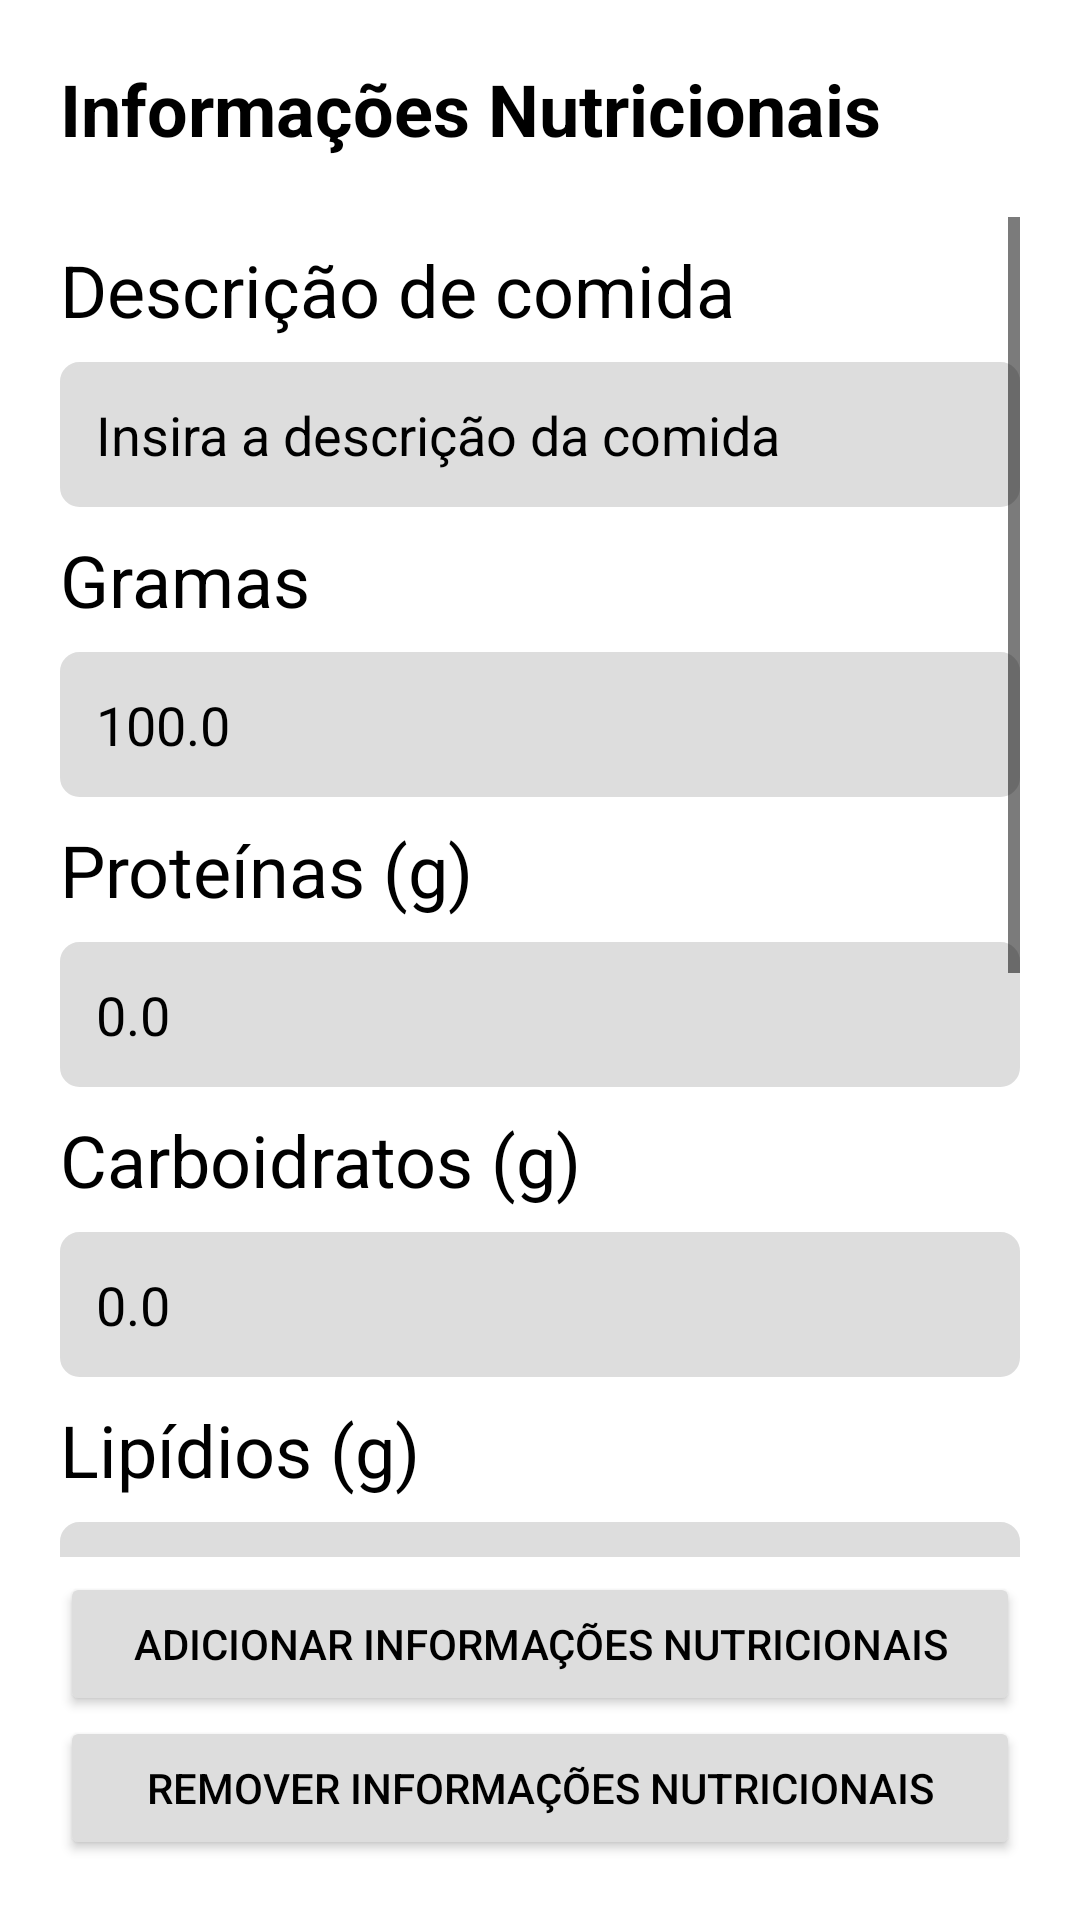

This screen was rendered from an Android layout file. Write that file and the resources it references.
<!-- AndroidManifest.xml: application theme Theme.Anarcomarombismo -->
<!-- res/layout/activity_form_foods.xml -->
<?xml version="1.0" encoding="utf-8"?>
<androidx.constraintlayout.widget.ConstraintLayout xmlns:android="http://schemas.android.com/apk/res/android"
    xmlns:app="http://schemas.android.com/apk/res-auto"
    xmlns:tools="http://schemas.android.com/tools"
    android:layout_width="match_parent"
    android:layout_height="match_parent"
    android:padding="20dp"
    tools:context=".Forms.formFood">


  <TextView
      android:id="@+id/nutricional_label"
      android:layout_width="wrap_content"
      android:layout_height="wrap_content"
      android:layout_marginBottom="20dp"
      android:text="@string/nutritional_information"
      android:textColor="@color/title_color"
      android:textSize="24dp"
      android:textStyle="bold"
      app:layout_constraintBottom_toTopOf="@+id/scrollView"
      app:layout_constraintEnd_toEndOf="parent"
      app:layout_constraintHorizontal_bias="0.0"
      app:layout_constraintStart_toStartOf="parent"
      app:layout_constraintTop_toTopOf="parent"
      app:layout_constraintVertical_bias="0.0" />

  <ScrollView
      android:id="@+id/scrollView"
      android:layout_width="0dp"
      android:layout_height="0dp"
      app:layout_constraintBottom_toTopOf="@+id/buttonContainer"
      app:layout_constraintEnd_toEndOf="parent"
      app:layout_constraintStart_toStartOf="parent"
      app:layout_constraintTop_toBottomOf="@id/nutricional_label">


    <LinearLayout
        android:layout_width="match_parent"
        android:layout_height="wrap_content"
        android:orientation="vertical"
        android:paddingTop="8dp"
        android:paddingBottom="8dp">

      <TextView
          android:id="@+id/textViewName"
          android:layout_width="match_parent"
          android:layout_height="wrap_content"
          android:layout_marginBottom="8dp"
          android:text="@string/food_description"
          android:textAppearance="?android:attr/textAppearanceMedium"
          android:textSize="24dp" />

      <EditText
          android:id="@+id/editTextName"
          android:layout_width="match_parent"
          android:layout_height="wrap_content"
          android:layout_marginBottom="8dp"
          android:background="@drawable/edittext_background"
          android:ems="10"
          android:hint="@string/insert_the_food_description"
          android:inputType="textPersonName"
          android:padding="12dp" />

      <TextView
          android:id="@+id/textViewGrams"
          android:layout_width="match_parent"
          android:layout_height="wrap_content"
          android:layout_marginBottom="8dp"
          android:text="@string/grams"
          android:textAppearance="?android:attr/textAppearanceMedium"
          android:textSize="24dp" />

      <EditText
          android:id="@+id/editTextGrams"
          android:layout_width="match_parent"
          android:layout_height="wrap_content"
          android:layout_marginBottom="8dp"
          android:background="@drawable/edittext_background"
          android:ems="10"
          android:hint="@string/insert_grams"
          android:inputType="numberDecimal"
          android:padding="12dp"
          android:text="100.0" />

      <TextView
          android:id="@+id/textViewProtein"
          android:layout_width="match_parent"
          android:layout_height="wrap_content"
          android:layout_marginBottom="8dp"
          android:text="@string/proteins"
          android:textAppearance="?android:attr/textAppearanceMedium"
          android:textSize="24dp" />

      <EditText
          android:id="@+id/editTextProtein"
          android:layout_width="match_parent"
          android:layout_height="wrap_content"
          android:layout_marginBottom="8dp"
          android:background="@drawable/edittext_background"
          android:ems="10"
          android:hint="@string/enter_protein"
          android:inputType="numberDecimal"
          android:padding="12dp"
          android:text="0.0" />

      <TextView
          android:id="@+id/textViewCarbohydrate"
          android:layout_width="match_parent"
          android:layout_height="wrap_content"
          android:layout_marginBottom="8dp"
          android:text="@string/carbohydrates"
          android:textAppearance="?android:attr/textAppearanceMedium"
          android:textSize="24dp" />

      <EditText
          android:id="@+id/editTextCarbohydrate"
          android:layout_width="match_parent"
          android:layout_height="wrap_content"
          android:layout_marginBottom="8dp"
          android:background="@drawable/edittext_background"
          android:ems="10"
          android:hint="@string/enter_carbohydrate"
          android:inputType="numberDecimal"
          android:padding="12dp"
          android:text="0.0" />

      <TextView
          android:id="@+id/textViewLipids"
          android:layout_width="match_parent"
          android:layout_height="wrap_content"
          android:layout_marginBottom="8dp"
          android:text="@string/lipids"
          android:textAppearance="?android:attr/textAppearanceMedium"
          android:textSize="24dp" />

      <EditText
          android:id="@+id/editTextLipids"
          android:layout_width="match_parent"
          android:layout_height="wrap_content"
          android:layout_marginBottom="8dp"
          android:background="@drawable/edittext_background"
          android:ems="10"
          android:hint="@string/enter_lipids"
          android:inputType="numberDecimal"
          android:padding="12dp"
          android:text="0.0" />

      <TextView
          android:id="@+id/textViewCaloriesKcal"
          android:layout_width="match_parent"
          android:layout_height="wrap_content"
          android:layout_marginBottom="8dp"
          android:text="@string/calories_kcal"
          android:textAppearance="?android:attr/textAppearanceMedium"
          android:textSize="24dp" />

      <EditText
          android:id="@+id/editTextCaloriesKcal"
          android:layout_width="match_parent"
          android:layout_height="wrap_content"
          android:layout_marginBottom="8dp"
          android:background="@drawable/edittext_background"
          android:ems="10"
          android:hint="@string/enter_calories_kcal"
          android:inputType="numberDecimal"
          android:padding="12dp"
          android:text="0"
          android:textSize="20sp" />

      <TextView
          android:id="@+id/textViewDietaryFiber"
          android:layout_width="match_parent"
          android:layout_height="wrap_content"
          android:layout_marginBottom="8dp"
          android:text="@string/dietary_fibers"
          android:textAppearance="?android:attr/textAppearanceMedium"
          android:textSize="24dp" />

      <EditText
          android:id="@+id/editTextDietaryFiber"
          android:layout_width="match_parent"
          android:layout_height="wrap_content"
          android:layout_marginBottom="8dp"
          android:background="@drawable/edittext_background"
          android:ems="10"
          android:hint="@string/enter_dietary_fiber"
          android:inputType="numberDecimal"
          android:padding="12dp"
          android:text="0.0" />

      <TextView
          android:id="@+id/textViewSodium"
          android:layout_width="match_parent"
          android:layout_height="wrap_content"
          android:layout_marginBottom="8dp"
          android:text="@string/sodium"
          android:textAppearance="?android:attr/textAppearanceMedium"
          android:textSize="24dp" />

      <EditText
          android:id="@+id/editTextSodium"
          android:layout_width="match_parent"
          android:layout_height="wrap_content"
          android:layout_marginBottom="8dp"
          android:background="@drawable/edittext_background"
          android:ems="10"
          android:hint="@string/enter_sodium"
          android:inputType="numberDecimal"
          android:padding="12dp"
          android:text="0.0" />

    </LinearLayout>


  </ScrollView>

  <androidx.constraintlayout.widget.ConstraintLayout
      android:id="@+id/buttonContainer"
      android:layout_width="0dp"
      android:layout_height="wrap_content"
      app:layout_constraintBottom_toBottomOf="parent"
      app:layout_constraintEnd_toEndOf="parent"
      app:layout_constraintStart_toStartOf="parent"
      app:layout_constraintTop_toBottomOf="@+id/scrollView">

    <Button
        android:id="@+id/addFoodFormButton"
        android:layout_width="0dp"
        android:layout_height="wrap_content"
        android:layout_marginTop="5dp"
        android:backgroundTint="@color/button_color"
        android:text="@string/add_nutrition_info"
        android:textColor="@color/title_color"
        app:cornerRadius="@dimen/corner_radius"
        app:icon="@drawable/ic_fluent_save_24_regular"
        app:iconGravity="textStart"
        app:iconSize="32dp"
        app:iconTint="@color/title_color"
        app:layout_constraintBottom_toTopOf="@+id/removeFoodFormButton"
        app:layout_constraintEnd_toEndOf="parent"
        app:layout_constraintStart_toStartOf="parent"
        app:layout_constraintTop_toTopOf="parent" />

    <Button
        android:id="@+id/removeFoodFormButton"
        android:layout_width="0dp"
        android:layout_height="wrap_content"
        android:backgroundTint="@color/button_color"
        android:text="@string/remove_nutrition_info"
        android:textColor="@color/title_color"
        app:cornerRadius="@dimen/corner_radius"
        app:icon="@drawable/ic_fluent_delete_24_regular"
        app:iconGravity="textStart"
        app:iconSize="32dp"
        app:iconTint="@color/title_color"
        app:layout_constraintBottom_toBottomOf="parent"
        app:layout_constraintEnd_toEndOf="parent"
        app:layout_constraintStart_toStartOf="parent"
        app:layout_constraintTop_toBottomOf="@id/addFoodFormButton" />

  </androidx.constraintlayout.widget.ConstraintLayout>

</androidx.constraintlayout.widget.ConstraintLayout>
<!-- resources referenced by this layout -->
<resources>
  <color name="button_color">#ddd</color>
  <color name="title_color">#000</color>
  <!-- drawable edittext_background (drawable) -->
  <shape xmlns:android="http://schemas.android.com/apk/res/android">
      <solid android:color="@color/mine_shaft"/>
      <corners android:radius="6dp"/>
      <stroke android:width="1dp"  android:color="@color/button_color"/>
  </shape>
  <string name="add_nutrition_info">Adicionar Informações Nutricionais</string>
  <string name="calories_kcal">Calorias (kcal)</string>
  <string name="carbohydrates">Carboidratos (g)</string>
  <string name="dietary_fibers">Fibra Dietéticas (g)</string>
  <string name="enter_calories_kcal">Insira as calorias (kcal)</string>
  <string name="enter_carbohydrate">Insira o carboidrato</string>
  <string name="enter_dietary_fiber">Insira a fibra dietética</string>
  <string name="enter_lipids">Insira os lipídios</string>
  <string name="enter_protein">Insira a proteína</string>
  <string name="enter_sodium">Insira o sódio</string>
  <string name="food_description">Descrição de comida</string>
  <string name="grams">Gramas</string>
  <string name="insert_grams">Insira Gramas</string>
  <string name="insert_the_food_description">Insira a descrição da comida</string>
  <string name="lipids">Lipídios (g)</string>
  <string name="nutritional_information">Informações Nutricionais</string>
  <string name="proteins">Proteínas (g)</string>
  <string name="remove_nutrition_info">Remover Informações Nutricionais</string>
  <string name="sodium">Sódio (mg)</string>
  <style name="Theme.Anarcomarombismo" parent="Base.Theme.Anarcomarombismo" />
  <color name="mine_shaft">#ddd</color>
  <style name="Base.Theme.Anarcomarombismo" parent="Theme.Material3.DayNight.NoActionBar">
          <item name="android:statusBarColor">@color/black</item>
          <item name="android:windowBackground">@color/white</item>
          <item name="android:textColor">@android:color/black</item>
          <item name="android:textColorHint">@android:color/black</item>
          <item name="android:textColorPrimary">@android:color/black</item>
          <item name="android:textColorSecondary">@android:color/black</item>
          <item name="android:textColorLink">@android:color/black</item>
          <item name="android:textColorPrimaryInverse">@android:color/black</item>
          <item name="android:textColorSecondaryInverse">@android:color/black</item>
          <item name="colorControlActivated">@color/yellow</item>
          <item name="android:textColorHighlight">@color/yellow</item>
          <item name="colorPrimary">@color/yellow</item>
          <item name="colorPrimaryVariant">@color/yellow</item>
          <item name="colorPrimaryDark">@color/yellow</item>
          <item name="colorAccent">@color/yellow</item>
          <item name="colorSecondary">@color/yellow</item>
      </style>
  <color name="black">#FF000000</color>
  <color name="white">#FFFFFFFF</color>
  <color name="yellow">#FFD700</color>
</resources>
